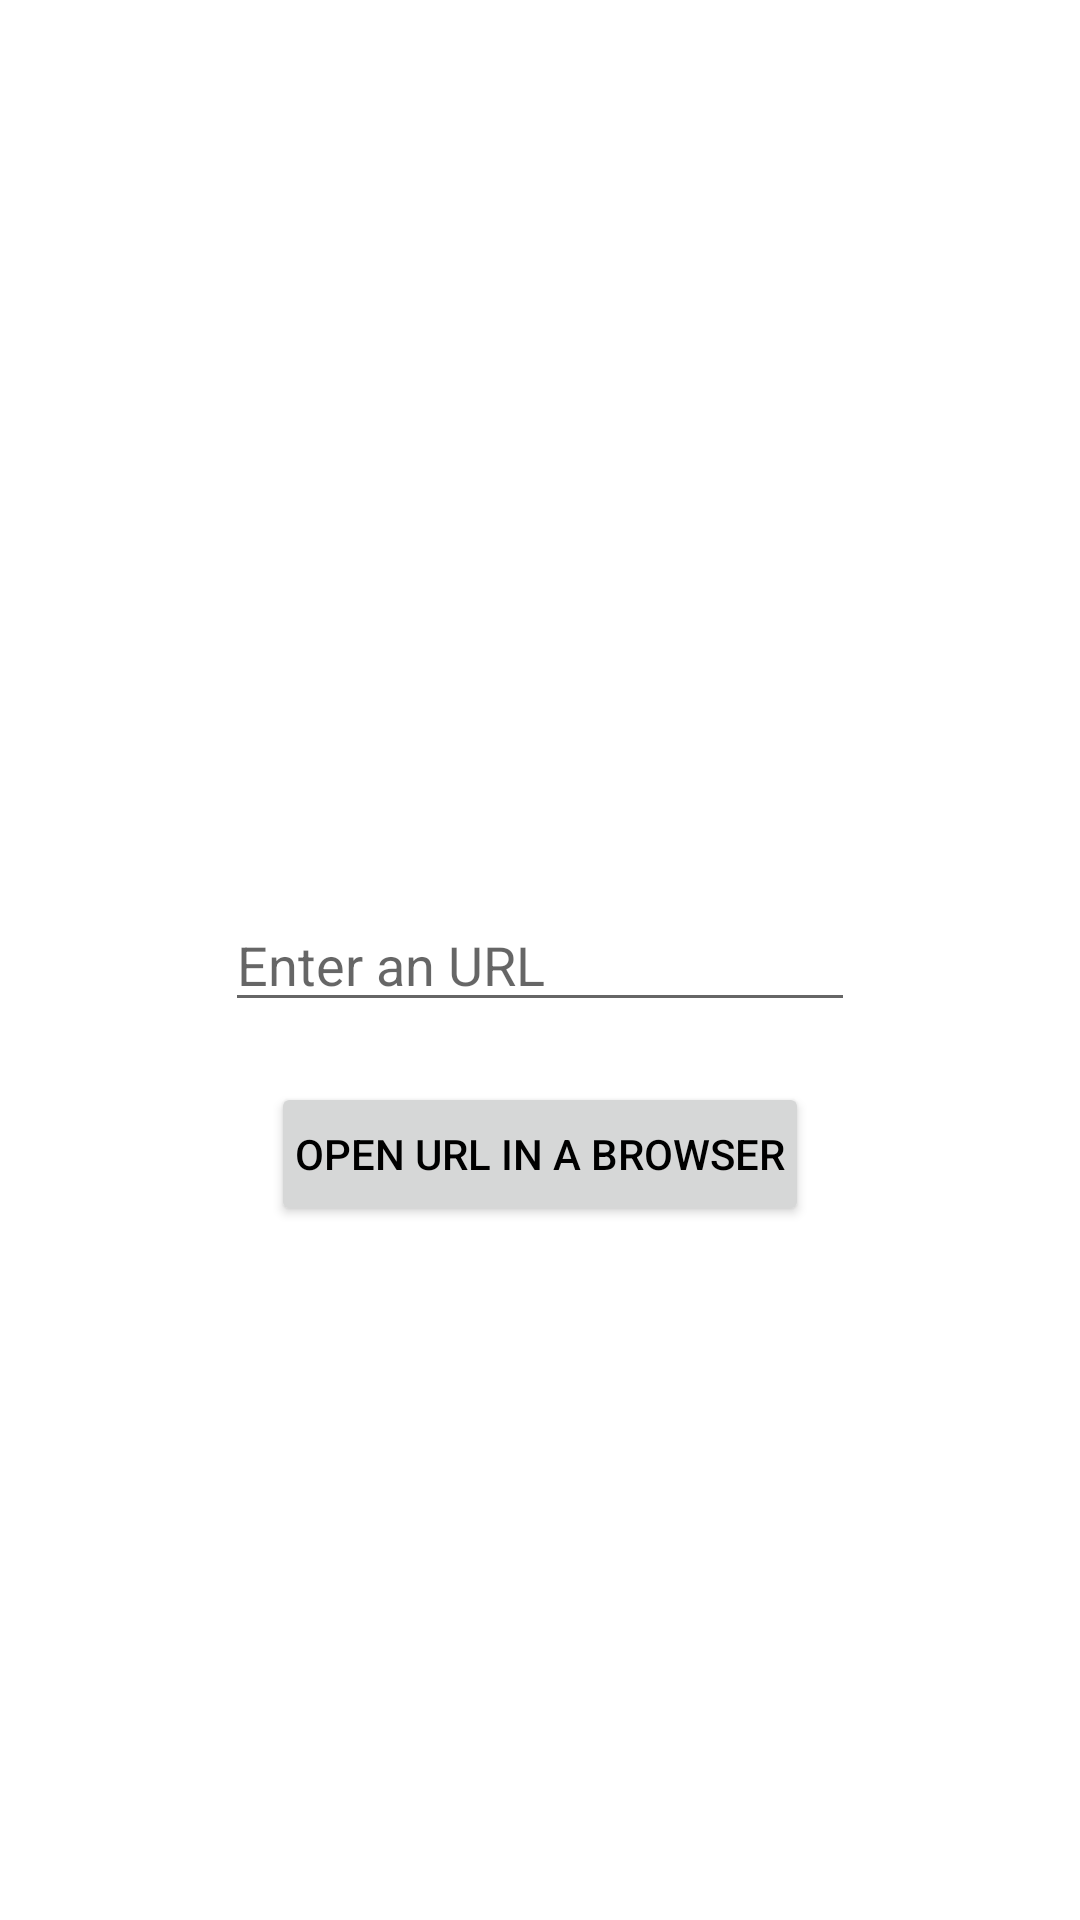

Android layout source for this screen:
<!-- AndroidManifest.xml: application theme Theme.EverythingAtOnce -->
<!-- res/layout/activity_url.xml -->
<?xml version="1.0" encoding="utf-8"?>
<androidx.constraintlayout.widget.ConstraintLayout xmlns:android="http://schemas.android.com/apk/res/android"
    xmlns:app="http://schemas.android.com/apk/res-auto"
    xmlns:tools="http://schemas.android.com/tools"
    android:layout_width="match_parent"
    android:layout_height="match_parent"
    tools:context=".UrlActivity">

    <EditText
        android:id="@+id/etUrl"
        android:layout_width="wrap_content"
        android:layout_height="wrap_content"
        android:ems="10"
        android:inputType="textWebEditText"
        android:hint="Enter an URL"
        app:layout_constraintBottom_toBottomOf="parent"
        app:layout_constraintEnd_toEndOf="parent"
        app:layout_constraintStart_toStartOf="parent"
        app:layout_constraintTop_toTopOf="parent" />

    <Button
        android:id="@+id/btnUrl"
        android:layout_width="wrap_content"
        android:layout_height="wrap_content"
        android:layout_marginTop="20dp"
        android:text="Open url in a browser"
        android:padding="8dp"
        app:layout_constraintEnd_toEndOf="parent"
        app:layout_constraintStart_toStartOf="parent"
        app:layout_constraintTop_toBottomOf="@+id/etUrl" />
</androidx.constraintlayout.widget.ConstraintLayout>
<!-- resources referenced by this layout -->
<resources>
  <style name="Theme.EverythingAtOnce" parent="Theme.MaterialComponents.DayNight.DarkActionBar">
          
          <item name="colorPrimary">@color/purple_500</item>
          <item name="colorPrimaryVariant">@color/purple_700</item>
          <item name="colorOnPrimary">@color/white</item>
          
          <item name="colorSecondary">@color/teal_200</item>
          <item name="colorSecondaryVariant">@color/teal_700</item>
          <item name="colorOnSecondary">@color/black</item>
          
          <item name="android:statusBarColor" tools:targetApi="l">?attr/colorPrimaryVariant</item>
          
          <item name="android:textColor">@color/black</item>
      </style>
  <!-- not gathered from this repository: default colours our renderer supplied (Android Studio template values) -->
  <color name="purple_500">#FF6200EE</color>
  <color name="purple_700">#FF3700B3</color>
  <color name="teal_200">#FF03DAC5</color>
  <color name="teal_700">#FF018786</color>
  <color name="black">#FF000000</color>
  <color name="white">#FFFFFFFF</color>
</resources>
